Run: headless pygame with SDL's dummy video driver; simulated clock (each Clock.tick advances the game by its frame time, no real sleeping); random seed 0; keys injected as events and as key.get_pressed() state; no mouse input.
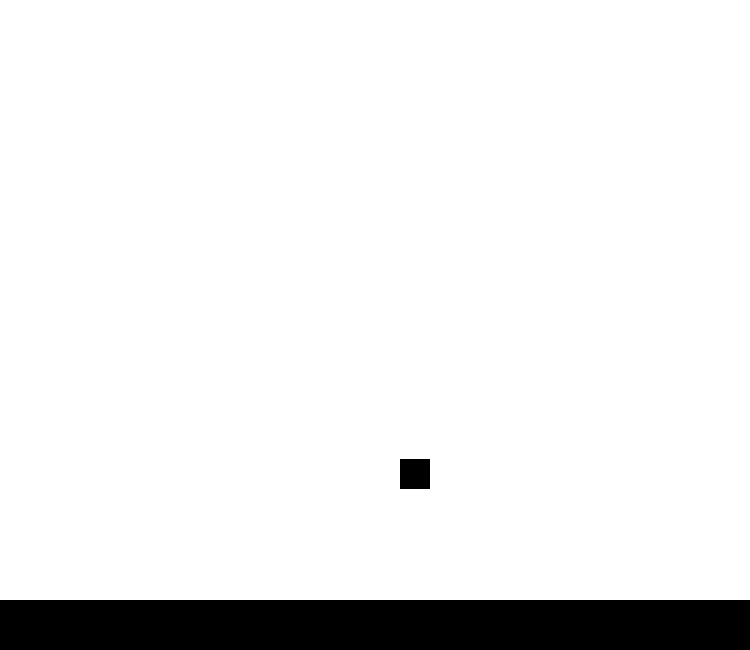
Frame 1 of 4 · flips 1–60 · no input
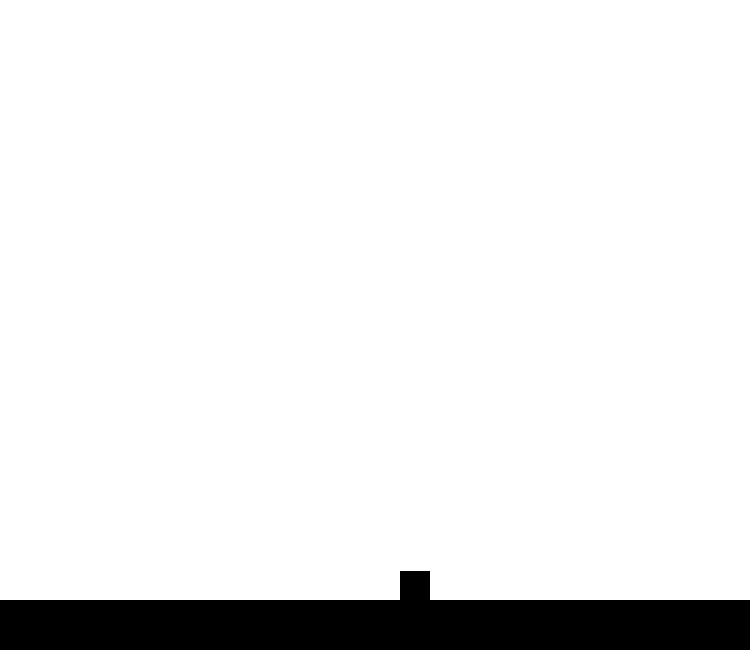
Frame 2 of 4 · flips 61–180 · tapped SPACE, RETURN · held RIGHT (→), D
Frame 3 of 4 · flips 181–300 · held DOWN (↓), S · screen unchanged from frame 2, image omitted
Frame 4 of 4 · flips 301–420 · held LEFT (←), A, UP (↑), W · screen unchanged from frame 3, image omitted

The pygame program that drew these frames:

"""
import pygame
from pygame.locals import *

pygame.init()

altura = 650
largura = 750

branco = (255,255,255)
preto = (0,0,0)

x = 400
y = 400

tela = pygame.display.set_mode((largura,altura))
pygame.display.set_caption('No Cube')
while True:
  tela.fill((branco))
  for event in pygame.event.get():
    if event.type == QUIT:
      pygame.quit()
      quit()

  jogador = pygame.draw.rect(tela,preto,(x,y,20,20))
  solo = pygame.draw.rect(tela,preto,(0, 610, 820, 820))
  if jogador.colliderect(solo):
    jogador.y += 0
  else:
    jogador.y += 1
  pygame.display.update()
pygame.quit()
"""

import pygame
pygame.init()


altura = 650
largura = 750

preto =(0,0,0)
branco = (255,255,255)

x = 400
y = 400

janela = pygame.display.set_mode((largura,altura))

jogador = pygame.Rect(x,y,30,30)
base = pygame.Rect(0,600,900,900)

deve = True
while deve:
    for event in pygame.event.get():
        if event.type == pygame.QUIT:
            deve = False
    janela.fill(branco)
    pygame.draw.rect(janela,preto,jogador)
    pygame.draw.rect(janela,preto,base)
    pygame.display.update()
    if jogador.colliderect(base):
        jogador.y +=0
    else:
        jogador.y +=1
pygame.quit()
